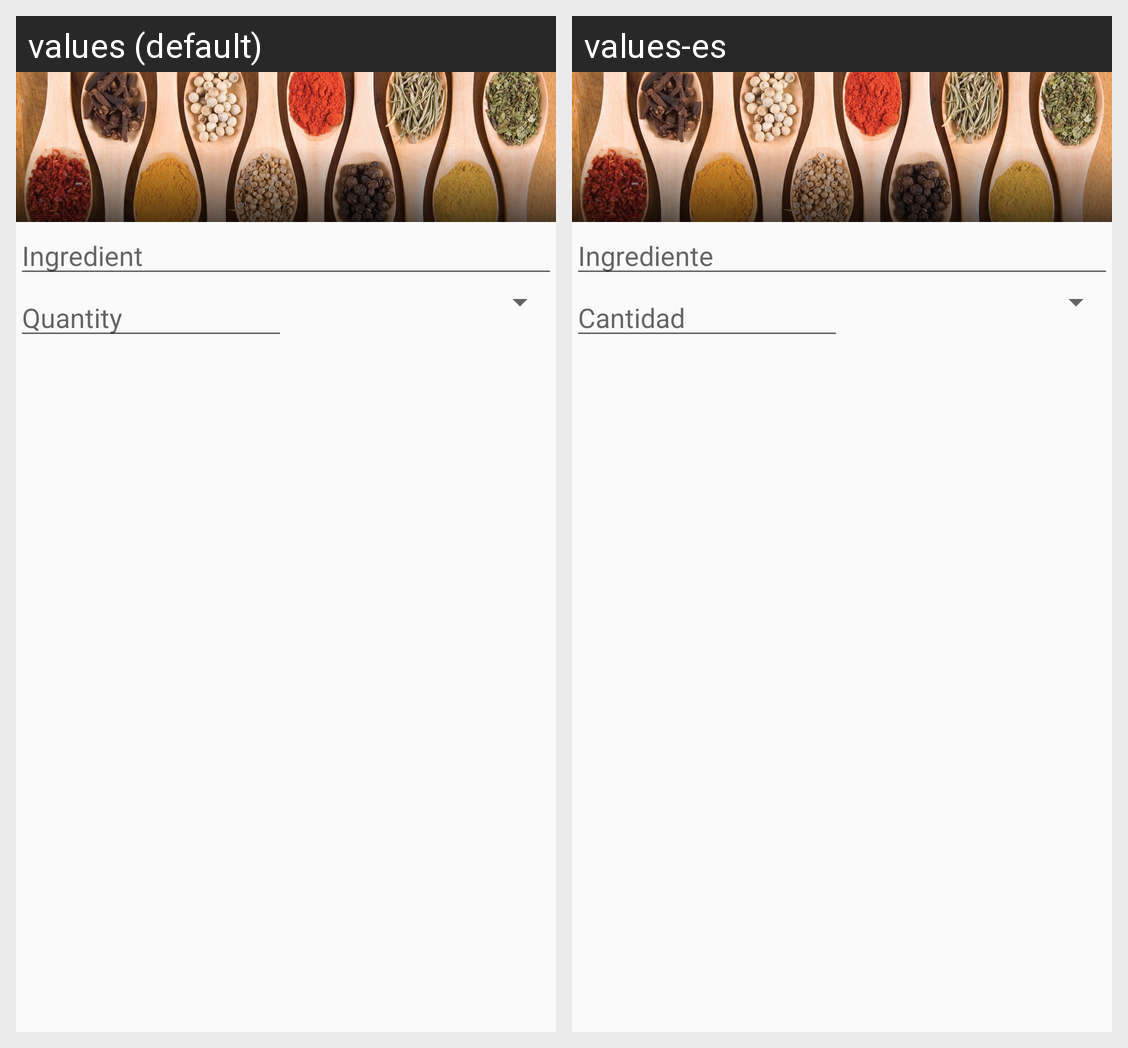

This grid shows one Android layout under two languages. Give, for every string resource on the screen, its name, the default text and each shown locale's text.
Android screen res/layout/dialog_edition_ingredient.xml rendered under 2 locales, left to right: values (default), values-es. Device: Nexus 5 (rendered at 1080×1920; each locale shown at half size, 540×960, under a caption strip naming it); theme AppTheme.
Strings drawn on this screen, with the default value and each locale's value (text and hints the layout hard-codes, and strings that could not be matched under every locale, appear in the picture but are not listed):

recipe_edition_ingredient_name_hint
  values: Ingredient
  values-es: Ingrediente

recipe_edition_ingredient_quantity_hint
  values: Quantity
  values-es: Cantidad
